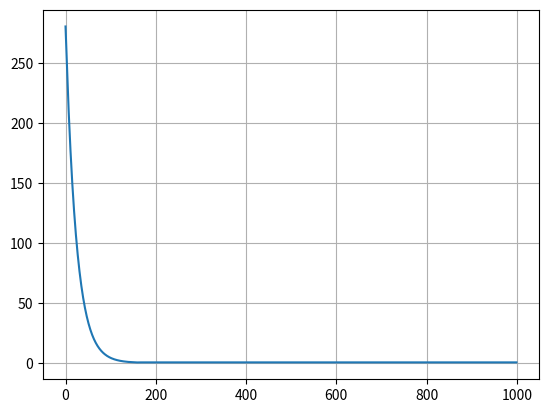

Here is the Python script that generated this plot:
import numpy as np


def mse_loss(y_true, y_pred):
    # y_true и y_pred являются массивами numpy с одинаковой длиной
    return ((y_true - y_pred) ** 2).mean()


class Gradient:
    def __init__(self):
        self.w1 = 1.2
        self.b = 15
        self.epoch = 10000

    def f(self, x):
        return self.w1 * x + self.b

    def stop_by_loss(self, y_true, x_pred, eps):
        # print(((y_true - x_pred) ** 2).mean())
        # if np.sum((y_true - x_pred) ** 2) < eps:
        #     return True

        if ((y_true - x_pred) ** 2).mean() < eps:
            return True

    # def update_weights_MSE(self, m, b, X, Y, learning_rate):
    #     m_deriv = 0
    #     b_deriv = 0
    #     N = len(X)
    #     for i in range(N):
    #         # -2x(y - (mx + b))
    #         m_deriv += -2 * X[i] * (Y[i] - (m * X[i] + b))
    #         # -2(y - (mx + b))
    #         b_deriv += -2 * (Y[i] - (m * X[i] + b))
    #         # Мы вычитаем, потому что производная указывает на самый крутой подъем
    #
    #         m -= (m_deriv / float(N)) * learning_rate
    #         b -= (b_deriv / float(N)) * learning_rate

    def gradient_descent(self, x_train, y_test, learning_rate=0.001, eps=0.1):
        history = []
        history_pred = []
        N = len(x_train)
        for i in range(self.epoch):
            for x, y_true in zip(x_train, y_test):
                x_pred = self.f(x)
                history_pred.append(x_pred)

                if self.stop_by_loss(y_true, x_pred, eps):
                    break
                else:
                    # print(f'epoch {i} --> x === {x} {round(learning_rate * (y_true - x_pred), 4)}')
                    # print(f'epoch {i} --> x === {x} {round(learning_rate * x * (y_true - x_pred), 4)}')
                    # print(self.w1)
                    # print(self.b)
                    # print(f'x_pred ---> {x_pred}')
                    # print(f'y_true ---> {y_true}')
                    # print(f'loss ---> {np.sum((y_true - x_pred) ** -2)}')
                    # print()

                    # self.w1 += round(learning_rate * (y_true - x_pred), 4)
                    # self.b += round(learning_rate * x * (y_true - x_pred), 4)

                    m_deriv = -2 * x * (y_true - x_pred)
                    b_deriv = -2 * (y_true - x_pred)
                    self.w1 -= (m_deriv / float(N)) * learning_rate
                    self.b -= (b_deriv / float(N)) * learning_rate

            if i % 10 == 0:
                y_preds = np.apply_along_axis(self.f, 0, x_train)
                loss = mse_loss(y_test, y_preds)
                history.append(loss)
                print(i, loss)

        import matplotlib.pyplot as plt
        plt.plot(history)
        plt.grid(True)
        plt.show()
        #
        # plt.plot(history_pred)
        # plt.grid(True)
        # plt.show()


if __name__ == '__main__':
    x_train = np.array([-40, -10, 0, 8, 15, 22, 38])
    y_test = np.array([-40, 14, 32, 46, 59, 72, 100])

    nn_gr = Gradient()
    nn_gr.gradient_descent(x_train, y_test)
    # print()
    # print(nn_gr.w1)
    # print(nn_gr.b)
    # print()
    print(nn_gr.f(8))
    print(nn_gr.f(38))
    print(nn_gr.f(22))
    print(nn_gr.f(20))
